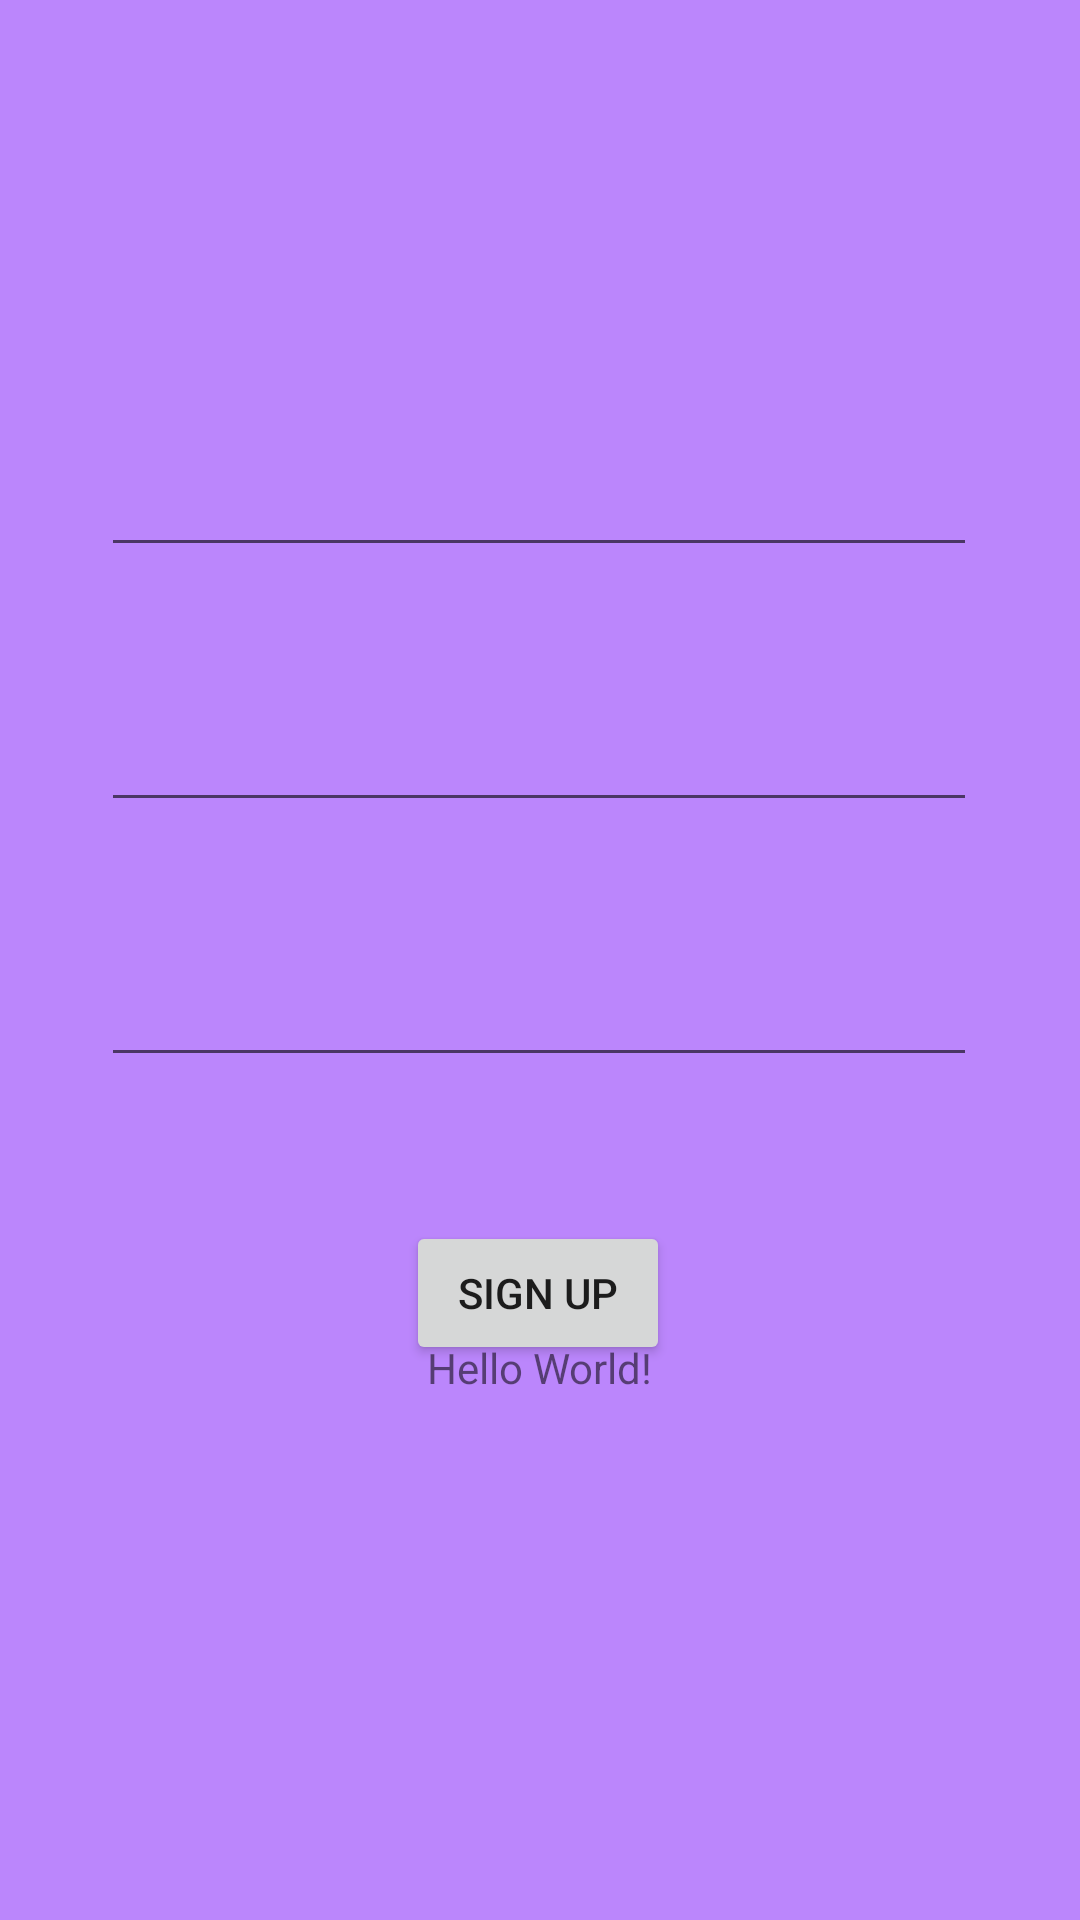

Produce the Android XML layout that renders to this screen, including the resource entries it uses.
<!-- AndroidManifest.xml: application theme Theme.EstateEmpires -->
<!-- res/layout/activity_main.xml -->
<?xml version="1.0" encoding="utf-8"?>
<androidx.constraintlayout.widget.ConstraintLayout xmlns:android="http://schemas.android.com/apk/res/android"
    xmlns:app="http://schemas.android.com/apk/res-auto"
    xmlns:tools="http://schemas.android.com/tools"
    android:layout_width="match_parent"
    android:layout_height="match_parent"
    android:background="@color/purple_200"
    tools:context=".MainActivity">


    <EditText
        android:id="@+id/username"
        android:layout_width="292dp"
        android:layout_height="53dp"
        android:layout_marginTop="136dp"
        android:ems="10"
        android:inputType="textEmailAddress"
        app:layout_constraintEnd_toEndOf="parent"
        app:layout_constraintHorizontal_bias="0.495"
        app:layout_constraintStart_toStartOf="parent"
        app:layout_constraintTop_toTopOf="parent" />

    <EditText
        android:id="@+id/password"
        android:layout_width="292dp"
        android:layout_height="53dp"
        android:layout_marginTop="32dp"
        android:ems="10"
        android:inputType="numberPassword"
        app:layout_constraintEnd_toEndOf="parent"
        app:layout_constraintHorizontal_bias="0.495"
        app:layout_constraintStart_toStartOf="parent"
        app:layout_constraintTop_toBottomOf="@+id/username" />

    <EditText
        android:id="@+id/repassword"
        android:layout_width="292dp"
        android:layout_height="53dp"
        android:layout_marginTop="32dp"
        android:ems="10"
        android:inputType="textPassword"
        app:layout_constraintEnd_toEndOf="parent"
        app:layout_constraintHorizontal_bias="0.495"
        app:layout_constraintStart_toStartOf="parent"
        app:layout_constraintTop_toBottomOf="@+id/password" />


    <Button
        android:id="@+id/btnSignUp"
        android:layout_width="wrap_content"
        android:layout_height="wrap_content"
        android:layout_marginTop="48dp"
        android:text="Sign Up"
        app:layout_constraintEnd_toEndOf="parent"
        app:layout_constraintHorizontal_bias="0.498"
        app:layout_constraintStart_toStartOf="parent"
        app:layout_constraintTop_toBottomOf="@+id/repassword" />


    <TextView
        android:id="@+id/txt"
        android:layout_width="wrap_content"
        android:layout_height="wrap_content"
        android:text="Hello World!"
        app:layout_constraintBottom_toBottomOf="parent"
        app:layout_constraintEnd_toEndOf="parent"
        app:layout_constraintStart_toStartOf="parent"
        app:layout_constraintTop_toTopOf="parent"
        app:layout_constraintVertical_bias="0.719" />

</androidx.constraintlayout.widget.ConstraintLayout>
<!-- resources referenced by this layout -->
<resources>
  <style name="Theme.EstateEmpires" parent="Theme.MaterialComponents.DayNight.DarkActionBar">
          
          <item name="colorPrimary">@color/purple_500</item>
          <item name="colorPrimaryVariant">@color/purple_700</item>
          <item name="colorOnPrimary">@color/white</item>
          
          <item name="colorSecondary">@color/teal_200</item>
          <item name="colorSecondaryVariant">@color/teal_700</item>
          <item name="colorOnSecondary">@color/black</item>
          
          <item name="android:statusBarColor">?attr/colorPrimaryVariant</item>
          
      </style>
  <!-- not gathered from this repository: default colours our renderer supplied (Android Studio template values) -->
  <color name="purple_200">#FFBB86FC</color>
  <color name="purple_500">#FF6200EE</color>
  <color name="purple_700">#FF3700B3</color>
  <color name="teal_200">#FF03DAC5</color>
  <color name="teal_700">#FF018786</color>
  <color name="black">#FF000000</color>
  <color name="white">#FFFFFFFF</color>
</resources>
